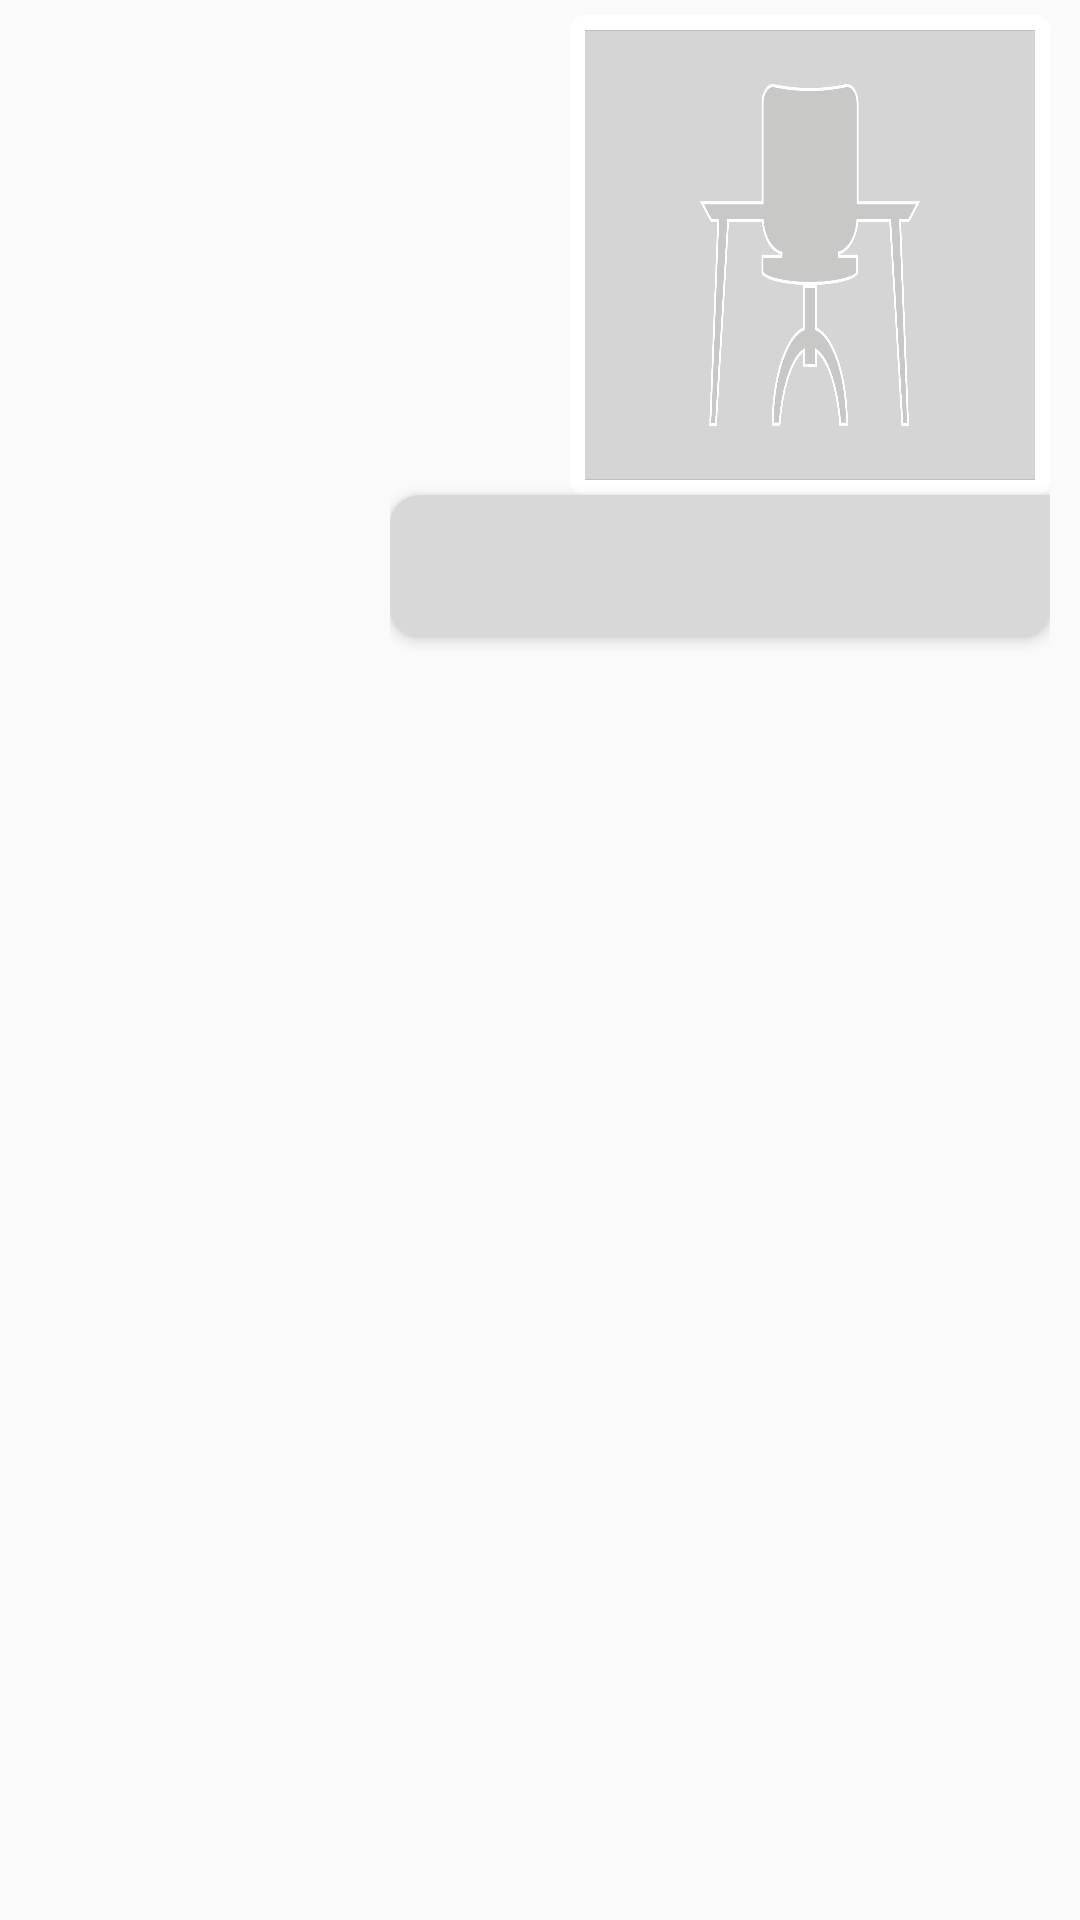

This screen was rendered from an Android layout file. Write that file and the resources it references.
<!-- AndroidManifest.xml: application theme Theme.MyApplication -->
<!-- res/layout/sender_image_txt_layout.xml -->
<?xml version="1.0" encoding="utf-8"?>
<LinearLayout xmlns:android="http://schemas.android.com/apk/res/android"
    android:layout_width="match_parent"
    android:layout_height="wrap_content"
    android:orientation="vertical">

    <LinearLayout
        android:layout_width="wrap_content"
        android:layout_height="wrap_content"
        android:layout_marginRight="5dp"
        android:padding="5dp"
        android:layout_gravity="end"
        android:orientation="vertical">

        <LinearLayout
            android:id="@+id/workMsg"
            android:layout_width="wrap_content"
            android:layout_height="wrap_content"
            android:layout_gravity="end"
            android:padding="5dp"
            android:background="@drawable/round_background"
            android:orientation="vertical">

            <LinearLayout
                android:layout_width="wrap_content"
                android:layout_height="wrap_content"
                android:layout_gravity="start"
                android:background="@drawable/round_background">
                <ImageView
                    android:id="@+id/itemImage"
                    android:layout_width="150dp"
                    android:layout_height="150dp"
                    android:src="@drawable/placeholder"
                    android:scaleType="fitXY"/>
            </LinearLayout>
        </LinearLayout>
        <LinearLayout
            android:layout_width="wrap_content"
            android:layout_height="wrap_content"
            android:layout_gravity="right"
            android:background="@drawable/sender_layout"
            android:orientation="vertical"
            android:paddingLeft="10dp"
            android:layout_marginBottom="5dp"
            android:elevation="3dp"
            android:paddingRight="10dp">
            <TextView
                android:id="@+id/message"
                android:layout_width="wrap_content"
                android:layout_height="wrap_content"
                android:layout_marginTop="10dp"
                android:maxWidth="300dp"
                android:minWidth="200dp"
                android:text=""
                android:textColor="@color/black"
                android:textSize="15dp"
                android:textStyle="bold" />

            <LinearLayout
                android:layout_width="match_parent"
                android:layout_height="wrap_content"
                android:layout_gravity="bottom"
                android:gravity="bottom"
                android:layout_marginBottom="2dp"
                android:orientation="horizontal">

                <TextView
                    android:id="@+id/time"
                    android:layout_width="0dp"
                    android:layout_height="wrap_content"
                    android:layout_weight="1"
                    android:gravity="end"
                    android:text=""
                    android:textAlignment="textEnd"
                    android:textColor="@color/black"
                    android:textSize="10dp" />

                <ImageView
                    android:id="@+id/show"
                    android:layout_width="15dp"
                    android:layout_height="15dp"
                    android:layout_marginLeft="10dp"
                    android:src="@drawable/ic_baseline_done_24"
                    android:textColor="@color/appColor" />
            </LinearLayout>
        </LinearLayout>


    </LinearLayout>
</LinearLayout>
<!-- resources referenced by this layout -->
<resources>
  <color name="appColor">#D0AC42</color>
  <color name="black">#FF000000</color>
  <!-- drawable placeholder: png bitmap (drawable-v24, 85652 bytes) -->
  <!-- drawable round_background (drawable) -->
  <?xml version="1.0" encoding="utf-8"?>
  <selector xmlns:android="http://schemas.android.com/apk/res/android">
      <item>
  
          <shape>
              <stroke android:color="#D5D5D5"
                  android:width="0dp"/>
              <corners android:radius="5dp"/>
              <solid android:color="#FFFFFF"/>
          </shape>
  
      </item>
  
  
  </selector>
  <!-- drawable sender_layout (drawable) -->
  <?xml version="1.0" encoding="utf-8"?>
  <selector xmlns:android="http://schemas.android.com/apk/res/android">
      <item android:state_pressed="true" >
          <shape
              android:shape="rectangle" >
  
              <solid android:color="@color/sender_layout" >
              </solid>
  
              <corners android:bottomLeftRadius="10dp"
                  android:topLeftRadius="10dp"
                  android:bottomRightRadius="10dp"
                  android:topRightRadius="0dp">
              </corners>
          </shape>
      </item>
      <item>
          <shape
              android:shape="rectangle" >
  
              <solid android:color="@color/sender_layout">
              </solid>
  
              <corners android:bottomLeftRadius="10dp"
                  android:topLeftRadius="10dp"
                  android:bottomRightRadius="10dp"
                  android:topRightRadius="0dp">
              </corners>
          </shape>
      </item>
  </selector>
  <style name="Theme.MyApplication" parent="Theme.AppCompat.Light.NoActionBar">
          
          <item name="colorPrimary">@color/appColor</item>
          <item name="colorPrimaryDark">@color/appColorDark</item>
          
      </style>
  <color name="sender_layout">#D8D8D8</color>
  <color name="appColorDark">#C19000</color>
</resources>
